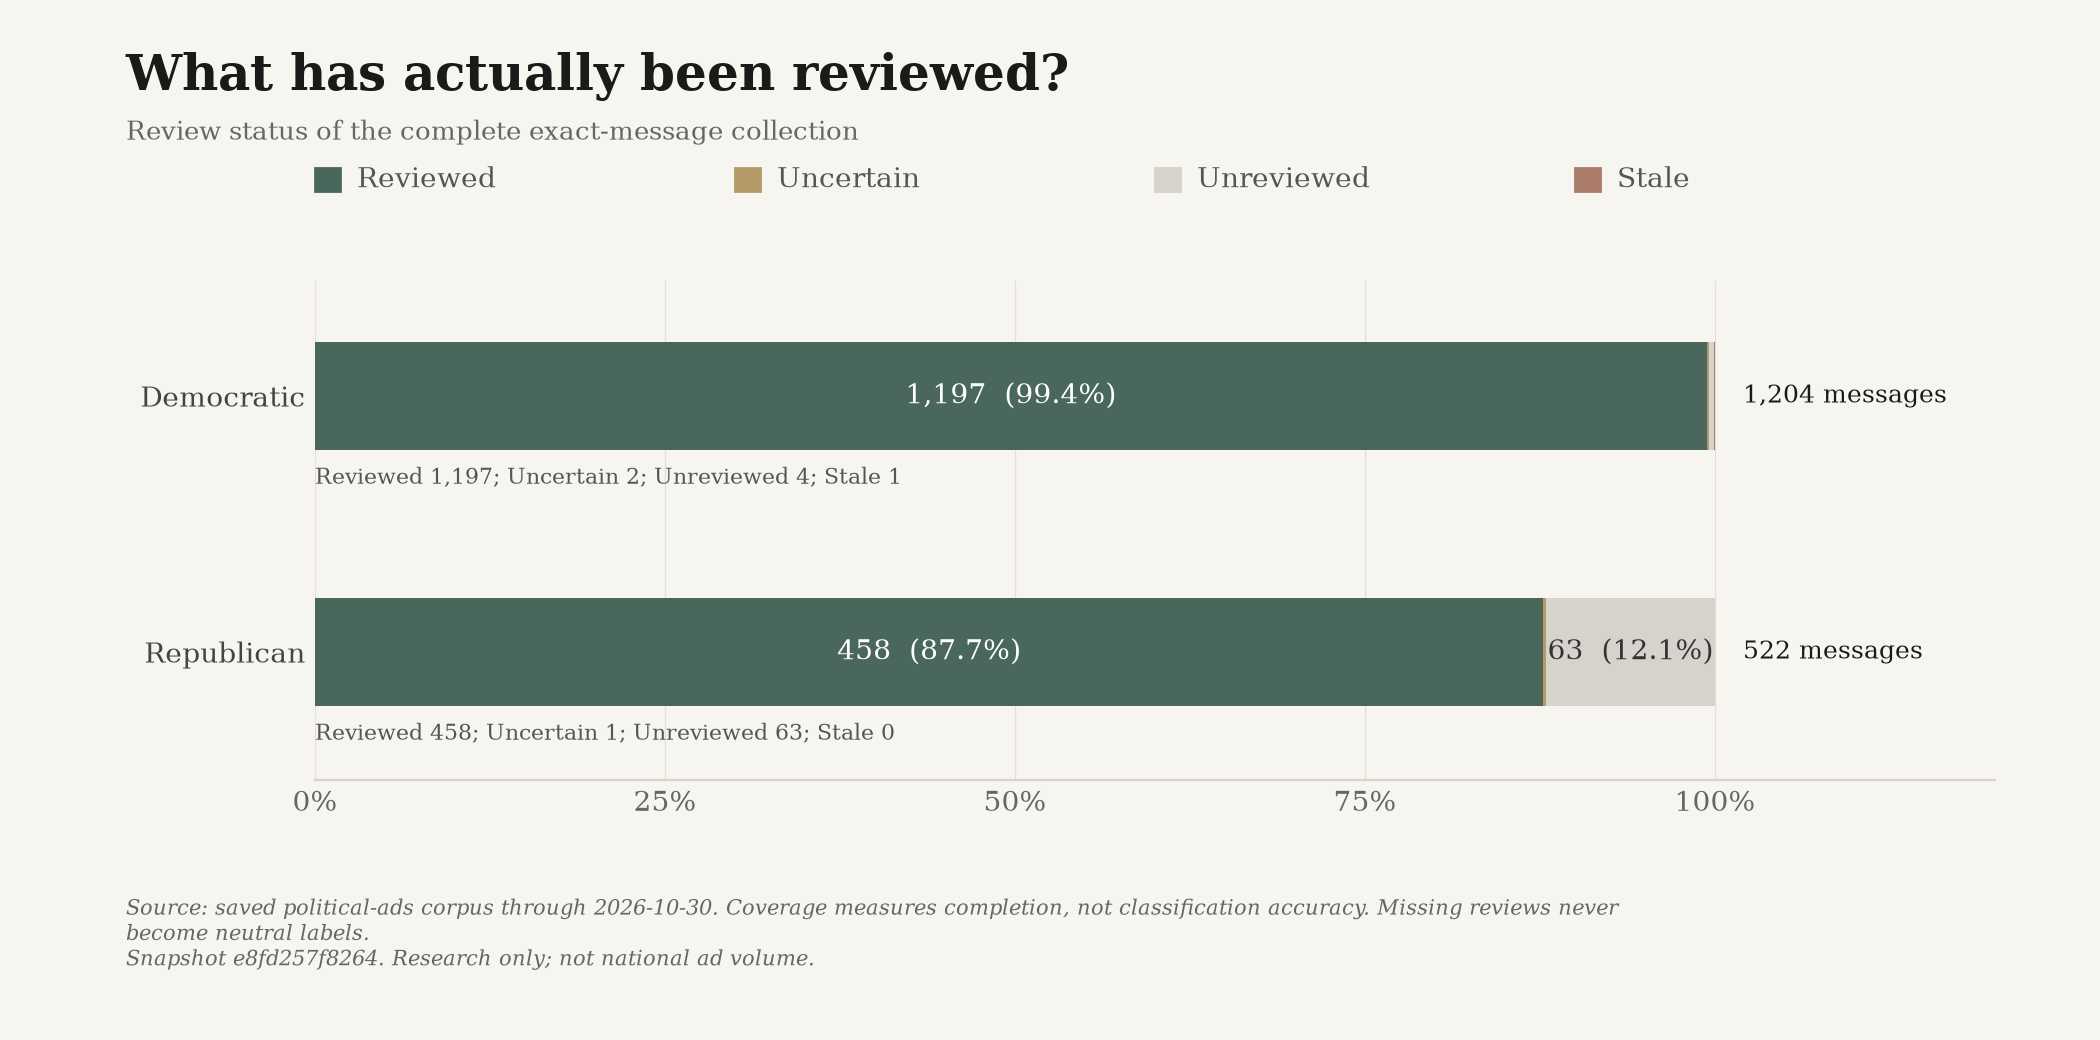

Source data for this figure (header and first rows):
snapshot_id, until, label, party, count, total, share, ad_ids
e8fd257f82648c3eb45699feda97d8d7b257f5e9…, 2026-10-30, reviewed, D, 1197, 1204, 0.9942, ["google-CR01354225024042532865-4b2a0a5a…
e8fd257f82648c3eb45699feda97d8d7b257f5e9…, 2026-10-30, uncertain, D, 2, 1204, 0.001661, ["snap-c585b9b31402f68930f765cb", "snap-…
e8fd257f82648c3eb45699feda97d8d7b257f5e9…, 2026-10-30, unreviewed, D, 4, 1204, 0.003322, ["jackson-93075c70a1d4a5fc-0", "dccc-669…
e8fd257f82648c3eb45699feda97d8d7b257f5e9…, 2026-10-30, stale, D, 1, 1204, 0.0008306, ["lcv-vf-3185-0"]
e8fd257f82648c3eb45699feda97d8d7b257f5e9…, 2026-10-30, reviewed, R, 458, 522, 0.8774, ["google-CR02731653127865368577-92d4b54c…
e8fd257f82648c3eb45699feda97d8d7b257f5e9…, 2026-10-30, uncertain, R, 1, 522, 0.001916, ["nrsc-15083-0"]
e8fd257f82648c3eb45699feda97d8d7b257f5e9…, 2026-10-30, unreviewed, R, 63, 522, 0.1207, ["cassidy-35e759517bdff0d8-0", "cassidy-…
e8fd257f82648c3eb45699feda97d8d7b257f5e9…, 2026-10-30, stale, R, 0, 522, 0.0, []
